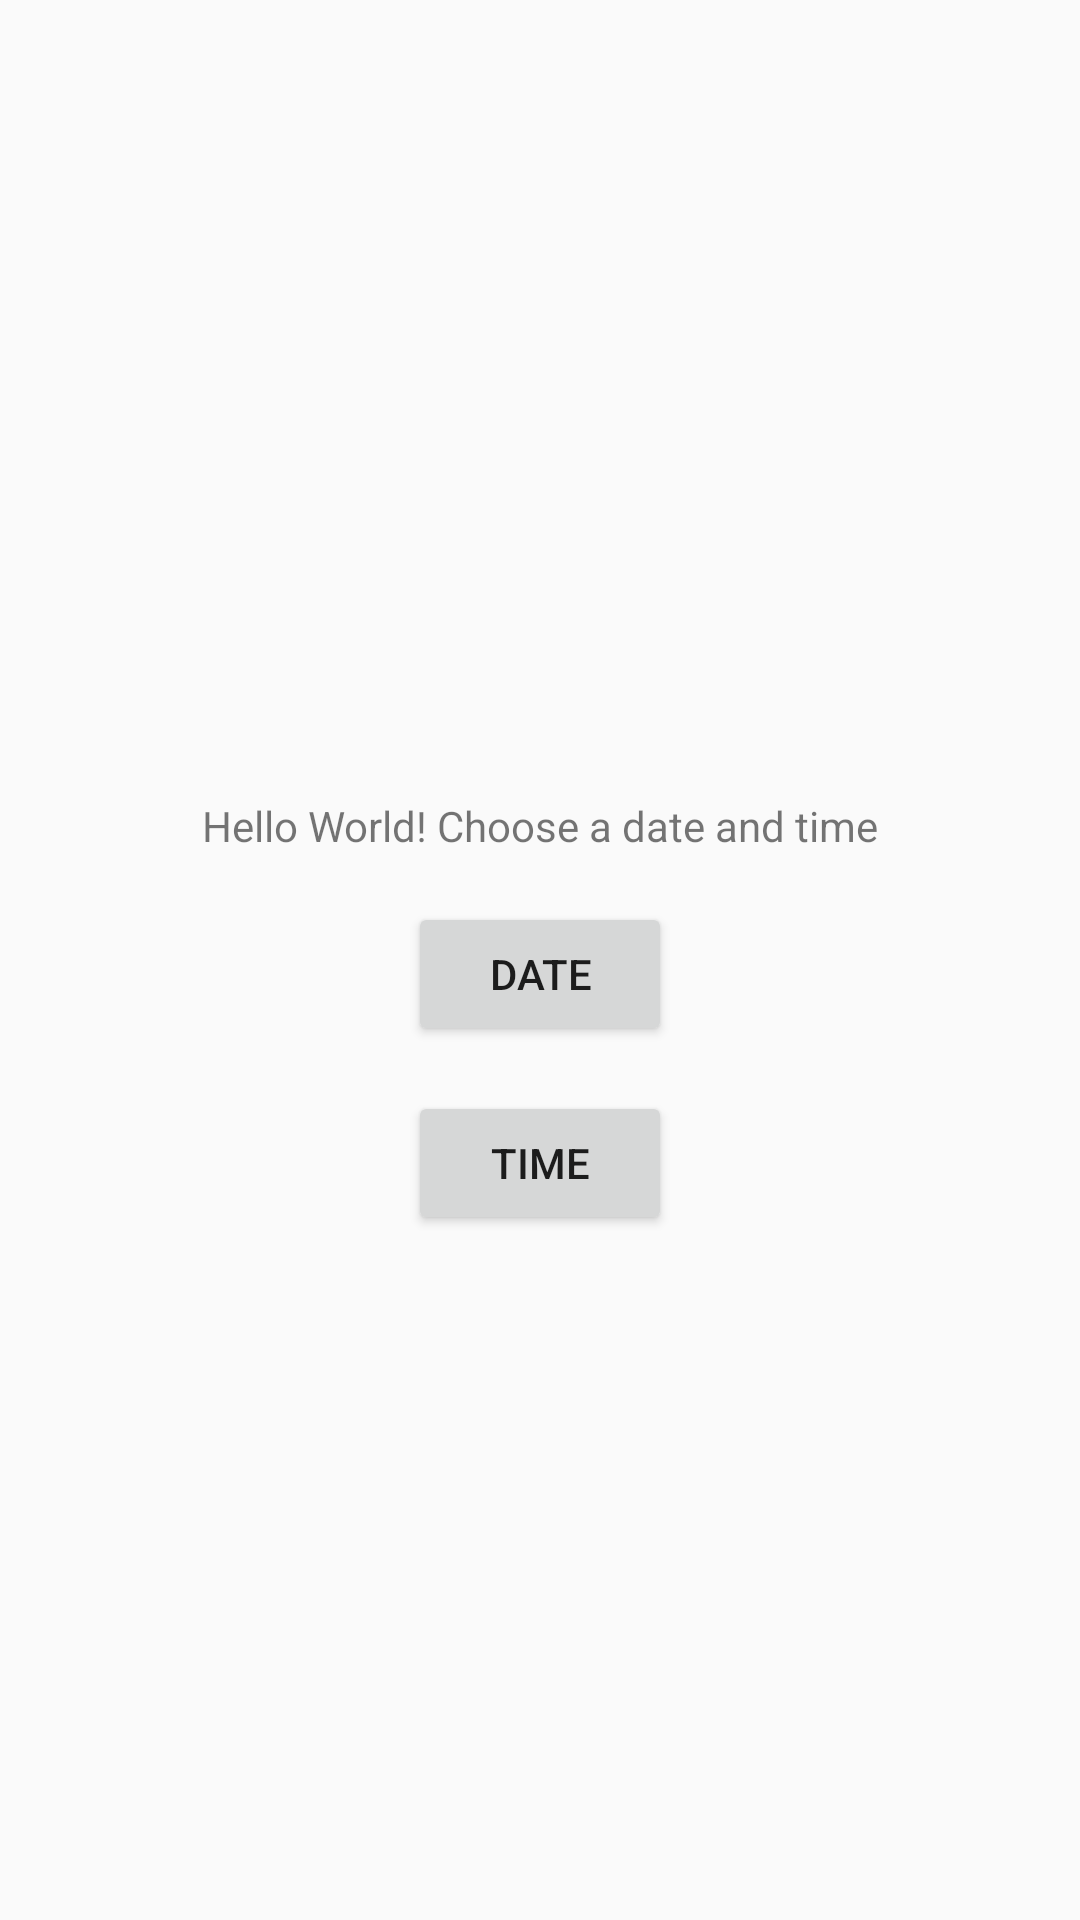

Produce the Android XML layout that renders to this screen, including the resource entries it uses.
<!-- AndroidManifest.xml: application theme AppTheme -->
<!-- res/layout/activity_pick_date.xml -->
<?xml version="1.0" encoding="utf-8"?>
<androidx.constraintlayout.widget.ConstraintLayout xmlns:android="http://schemas.android.com/apk/res/android"
    xmlns:app="http://schemas.android.com/apk/res-auto"
    xmlns:tools="http://schemas.android.com/tools"
    android:layout_width="match_parent"
    android:layout_height="match_parent"
    tools:context=".menus_picker.PickDateActivity">

    <TextView
        android:id="@+id/textView"
        android:layout_width="wrap_content"
        android:layout_height="wrap_content"
        android:layout_marginBottom="@dimen/dp_16"
        android:text="@string/datePicker"
        app:layout_constraintBottom_toTopOf="@+id/button_date"
        app:layout_constraintEnd_toEndOf="parent"
        app:layout_constraintStart_toStartOf="parent"
        app:layout_constraintTop_toTopOf="parent"
        app:layout_constraintVertical_chainStyle="packed" />

    <Button
        android:id="@+id/button_date"
        android:layout_width="wrap_content"
        android:layout_height="wrap_content"
        android:layout_marginBottom="@dimen/dp_26"
        android:text="@string/date"
        app:layout_constraintBottom_toBottomOf="parent"
        app:layout_constraintEnd_toEndOf="parent"
        app:layout_constraintStart_toStartOf="parent"
        app:layout_constraintTop_toBottomOf="@+id/textView" />

    <Button
        android:id="@+id/button_time"
        android:layout_width="wrap_content"
        android:layout_height="wrap_content"
        android:layout_marginTop="@dimen/dp_15"
        android:text="@string/time"
        app:layout_constraintEnd_toEndOf="parent"
        app:layout_constraintStart_toStartOf="parent"
        app:layout_constraintTop_toBottomOf="@+id/button_date" />

</androidx.constraintlayout.widget.ConstraintLayout>
<!-- resources referenced by this layout -->
<resources>
  <dimen name="dp_15">15.00dp</dimen>
  <dimen name="dp_16">16.00dp</dimen>
  <dimen name="dp_26">26.00dp</dimen>
  <string name="date">DATE</string>
  <string name="datePicker">Hello World! Choose a date and time</string>
  <string name="time">TIME</string>
  <style name="AppTheme" parent="Theme.AppCompat.Light.DarkActionBar">
          <item name="colorPrimary">@color/colorPrimary</item>
          <item name="colorPrimaryDark">@color/colorPrimaryDark</item>
          <item name="colorAccent">@color/colorAccent</item>
          <item name="windowActionBar">false</item>
          <item name="windowNoTitle">true</item>
      </style>
  <color name="colorPrimary">#3F51B5</color>
  <color name="colorPrimaryDark">#303F9F</color>
  <color name="colorAccent">#FF4081</color>
</resources>
